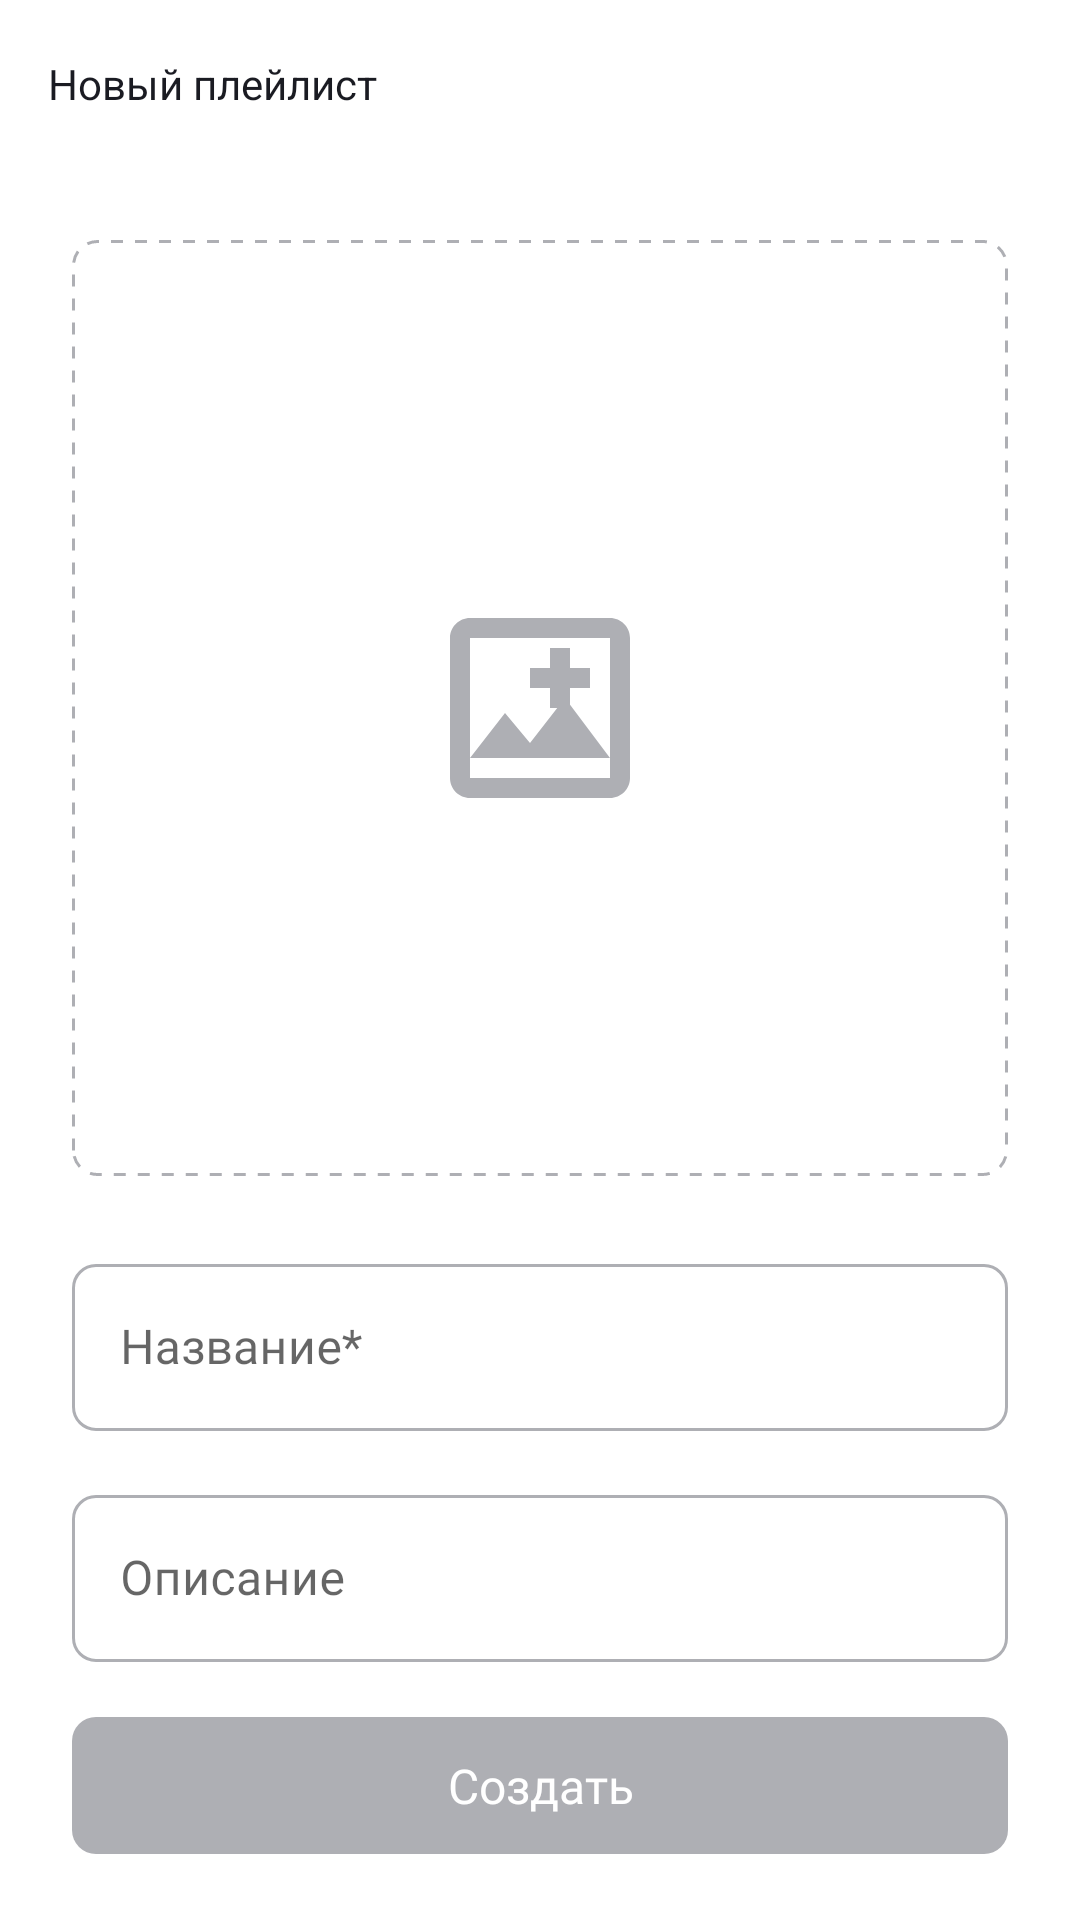

Write the Android layout XML for this screen, with the resource values it uses.
<!-- AndroidManifest.xml: application theme Theme.PlaylistMaker -->
<!-- res/layout/fragment_new_playlist.xml -->
<?xml version="1.0" encoding="utf-8"?>
<LinearLayout xmlns:android="http://schemas.android.com/apk/res/android"
    xmlns:app="http://schemas.android.com/apk/res-auto"
    xmlns:tools="http://schemas.android.com/tools"
    android:layout_width="match_parent"
    android:layout_height="match_parent"
    android:background="@color/screen_background"
    android:orientation="vertical">

    <com.google.android.material.appbar.MaterialToolbar
        android:id="@+id/new_playlist_toolbar"
        android:layout_width="match_parent"
        android:layout_height="?attr/actionBarSize"
        android:background="@color/screen_background"
        android:elevation="0dp"
        app:navigationIcon="@drawable/arrow_back"
        app:navigationIconTint="@color/toolbar_color"
        app:title="@string/new_playlist_screen_title"
        app:titleTextAppearance="@style/NewPlaylistToolbarTitle"
        app:titleTextColor="@color/toolbar_color" />

    <androidx.core.widget.NestedScrollView
        android:id="@+id/new_playlist_scroll"
        android:layout_width="match_parent"
        android:layout_height="0dp"
        android:layout_weight="1"
        android:background="@color/screen_background"
        android:clipToPadding="false"
        android:fillViewport="true"
        android:overScrollMode="never">

        <FrameLayout
            android:layout_width="match_parent"
            android:layout_height="match_parent"
            android:background="@color/screen_background">

        <androidx.constraintlayout.widget.ConstraintLayout
            android:layout_width="match_parent"
            android:layout_height="wrap_content"
            android:layout_gravity="top"
            android:paddingHorizontal="@dimen/new_playlist_screen_horizontal_padding"
            android:paddingBottom="@dimen/margin_16">

            <FrameLayout
                android:id="@+id/playlist_cover_placeholder"
                android:layout_width="0dp"
                android:layout_height="0dp"
                android:layout_marginTop="@dimen/margin_24"
                android:background="@drawable/bg_playlist_cover_placeholder"
                android:clickable="true"
                android:contentDescription="@string/playlist_cover_add_description"
                android:focusable="true"
                android:foreground="?attr/selectableItemBackground"
                app:layout_constraintDimensionRatio="1:1"
                app:layout_constraintEnd_toEndOf="parent"
                app:layout_constraintStart_toStartOf="parent"
                app:layout_constraintTop_toTopOf="parent">

                <ImageView
                    android:id="@+id/playlist_cover_preview"
                    android:layout_width="match_parent"
                    android:layout_height="match_parent"
                    android:clickable="false"
                    android:contentDescription="@string/playlist_cover_preview_description"
                    android:focusable="false"
                    android:importantForAccessibility="no"
                    android:scaleType="centerCrop"
                    android:visibility="gone" />

                <ImageView
                    android:id="@+id/playlist_cover_placeholder_icon"
                    android:layout_width="@dimen/new_playlist_cover_icon_size"
                    android:layout_height="@dimen/new_playlist_cover_icon_size"
                    android:layout_gravity="center"
                    android:contentDescription="@null"
                    android:importantForAccessibility="no"
                    android:src="@drawable/ic_playlist_cover_plus" />
            </FrameLayout>

            <com.google.android.material.textfield.TextInputLayout
                android:id="@+id/input_layout_name"
                style="@style/Widget.MaterialComponents.TextInputLayout.OutlinedBox"
                android:layout_width="0dp"
                android:layout_height="wrap_content"
                android:layout_marginTop="@dimen/margin_24"
                android:hint="@string/playlist_name_hint"
                app:boxBackgroundColor="@color/screen_background"
                app:boxCornerRadiusBottomEnd="@dimen/corner_radius_8"
                app:boxCornerRadiusBottomStart="@dimen/corner_radius_8"
                app:boxCornerRadiusTopEnd="@dimen/corner_radius_8"
                app:boxCornerRadiusTopStart="@dimen/corner_radius_8"
                app:boxStrokeColor="@color/new_playlist_input_box_stroke"
                app:boxStrokeWidthFocused="2dp"
                app:hintTextColor="@color/new_playlist_input_hint"
                app:layout_constraintEnd_toEndOf="parent"
                app:layout_constraintStart_toStartOf="parent"
                app:layout_constraintTop_toBottomOf="@id/playlist_cover_placeholder">

                <com.google.android.material.textfield.TextInputEditText
                    android:id="@+id/input_playlist_name"
                    android:layout_width="match_parent"
                    android:layout_height="wrap_content"
                    android:fontFamily="@font/ys_display_regular"
                    android:inputType="textCapSentences"
                    android:textColor="@color/text_color_primary"
                    android:textSize="@dimen/text_size_16"
                    tools:text="" />
            </com.google.android.material.textfield.TextInputLayout>

            <com.google.android.material.textfield.TextInputLayout
                android:id="@+id/input_layout_description"
                style="@style/Widget.MaterialComponents.TextInputLayout.OutlinedBox"
                android:layout_width="0dp"
                android:layout_height="wrap_content"
                android:layout_marginTop="@dimen/margin_16"
                android:hint="@string/playlist_description_hint"
                app:boxBackgroundColor="@color/screen_background"
                app:boxCornerRadiusBottomEnd="@dimen/corner_radius_8"
                app:boxCornerRadiusBottomStart="@dimen/corner_radius_8"
                app:boxCornerRadiusTopEnd="@dimen/corner_radius_8"
                app:boxCornerRadiusTopStart="@dimen/corner_radius_8"
                app:boxStrokeColor="@color/new_playlist_input_box_stroke"
                app:boxStrokeWidthFocused="2dp"
                app:hintTextColor="@color/new_playlist_input_hint"
                app:layout_constraintEnd_toEndOf="parent"
                app:layout_constraintStart_toStartOf="parent"
                app:layout_constraintTop_toBottomOf="@id/input_layout_name">

                <com.google.android.material.textfield.TextInputEditText
                    android:id="@+id/input_playlist_description"
                    android:layout_width="match_parent"
                    android:layout_height="wrap_content"
                    android:fontFamily="@font/ys_display_regular"
                    android:inputType="textCapSentences"
                    android:maxLines="1"
                    android:textColor="@color/text_color_primary"
                    android:textSize="@dimen/text_size_16"
                    tools:text="" />
            </com.google.android.material.textfield.TextInputLayout>

        </androidx.constraintlayout.widget.ConstraintLayout>

        </FrameLayout>
    </androidx.core.widget.NestedScrollView>

    <com.google.android.material.button.MaterialButton
        android:id="@+id/button_create_playlist"
        style="@style/Widget.MaterialComponents.Button.UnelevatedButton"
        android:layout_width="match_parent"
        android:layout_height="wrap_content"
        android:layout_marginHorizontal="@dimen/new_playlist_screen_horizontal_padding"
        android:layout_marginTop="@dimen/margin_8"
        android:layout_marginBottom="@dimen/margin_16"
        android:enabled="false"
        android:fontFamily="@font/ys_display_medium"
        android:letterSpacing="0"
        android:minHeight="@dimen/new_playlist_create_button_min_height"
        android:paddingVertical="@dimen/padding_12"
        android:text="@string/create_playlist"
        android:textAllCaps="false"
        android:textSize="@dimen/text_size_16"
        android:textFontWeight="500"
        android:textColor="@color/new_playlist_create_button_text"
        app:backgroundTint="@color/new_playlist_create_button_background"
        app:cornerRadius="@dimen/corner_radius_8" />

</LinearLayout>
<!-- resources referenced by this layout -->
<resources>
  <color name="screen_background">#FFFFFF</color>
  <color name="text_color_primary">#000000</color>
  <color name="toolbar_color">#1A1B22</color>
  <dimen name="corner_radius_8">8dp</dimen>
  <dimen name="margin_16">16dp</dimen>
  <dimen name="margin_24">24dp</dimen>
  <dimen name="margin_8">8dp</dimen>
  <dimen name="new_playlist_cover_icon_size">80dp</dimen>
  <dimen name="new_playlist_create_button_min_height">52dp</dimen>
  <dimen name="new_playlist_screen_horizontal_padding">24dp</dimen>
  <dimen name="padding_12">12dp</dimen>
  <dimen name="text_size_16">16sp</dimen>
  <!-- drawable bg_playlist_cover_placeholder (drawable) -->
  <?xml version="1.0" encoding="utf-8"?>
  <shape xmlns:android="http://schemas.android.com/apk/res/android"
      android:shape="rectangle">
      <solid android:color="@android:color/transparent" />
      <stroke
          android:width="1dp"
          android:color="@color/new_playlist_cover_stroke"
          android:dashWidth="4dp"
          android:dashGap="4dp" />
      <corners android:radius="@dimen/new_playlist_cover_corner_radius" />
  </shape>
  <!-- drawable ic_playlist_cover_plus (drawable) -->
  <?xml version="1.0" encoding="utf-8"?>
  <vector xmlns:android="http://schemas.android.com/apk/res/android"
      android:width="80dp"
      android:height="80dp"
      android:viewportWidth="24"
      android:viewportHeight="24">
      <path
          android:fillColor="@color/new_playlist_cover_icon_tint"
          android:pathData="M19,3H5C3.9,3 3,3.9 3,5v14c0,1.1 0.9,2 2,2h14c1.1,0 2,-0.9 2,-2V5C21,3.9 20.1,3 19,3zM5,5h14v14H5V5z" />
      <path
          android:fillColor="@color/new_playlist_cover_icon_tint"
          android:pathData="M8.5,12.5l2.5,3.01L14.5,11l4.5,6H5l3.5,-4.5z" />
      <path
          android:fillColor="@color/new_playlist_cover_icon_tint"
          android:pathData="M17,8h-2V6h-2v2h-2v2h2v2h2v-2h2V8z" />
  </vector>
  <string name="create_playlist">Создать</string>
  <string name="new_playlist_screen_title">Новый плейлист</string>
  <string name="playlist_cover_add_description">Добавить обложку плейлиста</string>
  <string name="playlist_cover_preview_description">Обложка плейлиста</string>
  <string name="playlist_description_hint">Описание</string>
  <string name="playlist_name_hint">Название*</string>
  <style name="Theme.PlaylistMaker" parent="Theme.MaterialComponents.DayNight.NoActionBar">
          
          <item name="colorPrimary">@color/blue</item>
          <item name="colorPrimaryVariant">@color/black_blue</item>
          <item name="colorOnPrimary">@color/white</item>
          
          <item name="colorSecondary">@color/white</item>
          <item name="colorSecondaryVariant">@color/grey</item>
          <item name="colorOnSecondary">@color/black</item>
          
          <item name="android:statusBarColor">@color/status_bar_color</item>
          
          <item name="button_player">@color/grey</item>
          
          <item name="colorSurface">@color/screen_background</item>
          <item name="colorOnSurface">@color/text_color_primary</item>
          <item name="android:windowBackground">?attr/colorSurface</item>
      </style>
  <color name="new_playlist_cover_stroke">#AEAFB4</color>
  <dimen name="new_playlist_cover_corner_radius">8dp</dimen>
  <color name="new_playlist_cover_icon_tint">#AEAFB4</color>
  <color name="blue">#3772E7</color>
  <color name="black_blue">#1A1B22</color>
  <color name="white">#FFFFFFFF</color>
  <color name="grey">#AEAFB4</color>
  <color name="black">#000000</color>
  <color name="status_bar_color">#3772E7</color>
</resources>
